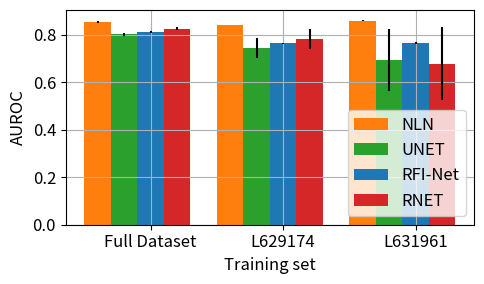

Write the Python code that produced this figure.
import matplotlib.pyplot as plt
import numpy as np

import matplotlib
matplotlib.rcParams.update({'font.size': 12})


labels = ['Full Dataset', 'L629174', 'L631961']

nln_mean = [0.8555, 0.8420, 0.8590]
nln_std =  [0.0040, 0.0009, 0.0026]

unet_mean, rfinet_mean, rnet_mean  = [0.8017, 0.7462, 0.6949], [0.8109, 0.7638, 0.7650], [0.8262, 0.7842, 0.6791]
unet_std, rfinet_std, rnet_std =     [0.0058, 0.0421, 0.1303], [0.0037, 0.0028, 0.0036], [0.0072, 0.0422, 0.1551]

x = np.arange(len(labels))  # the label locations
width = 0.2  # the width of the bars

fig, ax = plt.subplots(figsize=(5,3))
rects3 = ax.bar(x, rfinet_mean, yerr=rfinet_std,       width=width, label='RFI-Net')
rects1 = ax.bar(x - 2*width, nln_mean, yerr=nln_std, width=width, label='NLN')
rects2 = ax.bar(x - 1*width, unet_mean, yerr=unet_std, width=width, label='U-Net')
rects4 = ax.bar(x+ 1*width, rnet_mean, yerr=rnet_std,       width=width, label='RNet')

# Add some text for labels, title and custom x-axis tick labels, etc.
ax.set_ylabel('AUROC', fontsize=12)
ax.set_xlabel('Training set', fontsize=12)
ax.set_xticks(x, labels)
ax.grid()
ax.legend(handles = [rects1,rects2,rects3,rects4] , labels=['NLN', 'UNET','RFI-Net','RNET'], loc='lower right')

#ax.bar_label(rects1, padding=3)
#ax.bar_label(rects2, padding=3)

fig.tight_layout()

plt.savefig('/tmp/temp', dpi=300)
